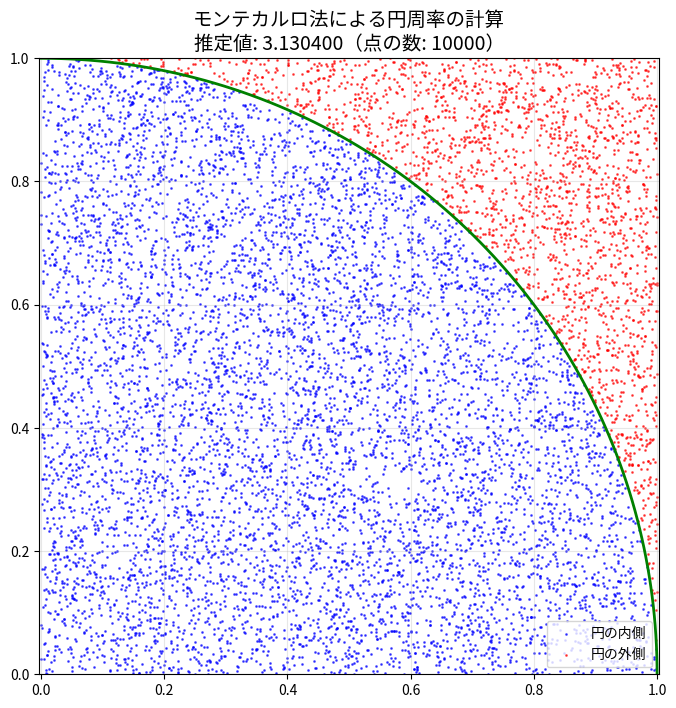

Source code (Python):
"""モンテカルロ法による円周率の計算"""

import random

import matplotlib.pyplot as plt
import numpy as np


def estimate_pi(num_points):
    """モンテカルロ法で円周率を推定する"""
    inside_circle = 0  # 円の内側に入った点の数

    # 点のデータを保存するためのリスト
    x_inside, y_inside = [], []  # 円の内側の点
    x_outside, y_outside = [], []  # 円の外側の点

    # num_points個のランダムな点を生成
    for _ in range(num_points):
        x = random.random()  # 0から1の乱数
        y = random.random()  # 0から1の乱数

        # 点が円の内側かどうか判定（x^2 + y^2 <= 1 なら内側）
        if x * x + y * y <= 1:
            inside_circle += 1
            x_inside.append(x)
            y_inside.append(y)
        else:
            x_outside.append(x)
            y_outside.append(y)

    # 円周率の推定値を計算
    pi_estimate = 4 * inside_circle / num_points

    return pi_estimate, x_inside, y_inside, x_outside, y_outside


# 一度に計算する点の数
num_points = 10000

# 円周率を推定
pi_estimate, x_in, y_in, x_out, y_out = estimate_pi(num_points)

# 結果を表示
print(f"点の数: {num_points}")
print(f"円の内側に入った点の数: {len(x_in)}")
print(f"推定された円周率: {pi_estimate}")
print(f"実際の円周率との誤差: {abs(pi_estimate - np.pi)}")

# 点をプロット
plt.figure(figsize=(8, 8))
plt.scatter(x_in, y_in, color="blue", s=1, alpha=0.6, label="円の内側")
plt.scatter(x_out, y_out, color="red", s=1, alpha=0.6, label="円の外側")

# 四分割した円を描画
theta = np.linspace(0, np.pi / 2, 100)
plt.plot(np.cos(theta), np.sin(theta), "g-", linewidth=2)

# グラフの設定
plt.axis("equal")
plt.xlim(0, 1)
plt.ylim(0, 1)
plt.title(f"モンテカルロ法による円周率の計算\n推定値: {pi_estimate:.6f}（点の数: {num_points}）", fontsize=14)
plt.legend()
plt.grid(True, alpha=0.3)
plt.show()
